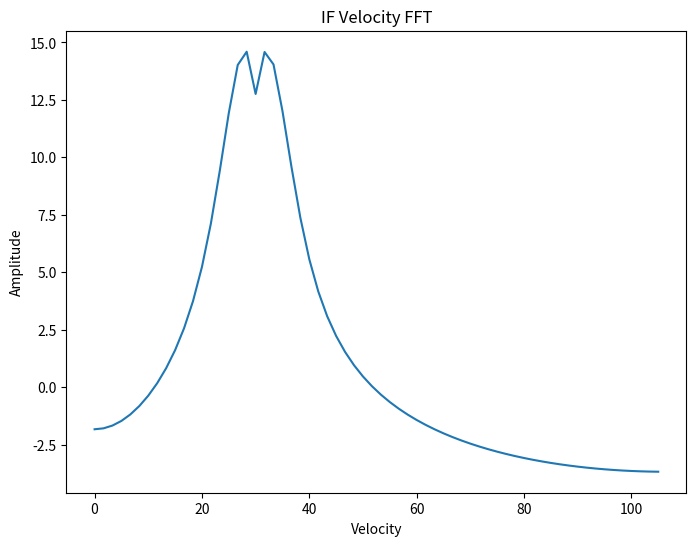
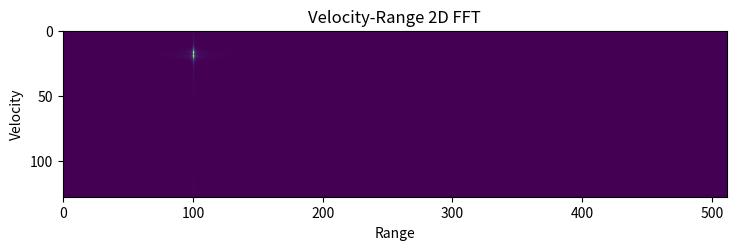

Reproduce these figures in Python, in order.
#!/usr/bin/env python3
# -*- coding: utf-8 -*-
"""
Created on Wed Mar 26 23:44:57 2025

[redacted]

[redacted]
"""


import numpy as np
import matplotlib.pyplot as plt
from numpy import fft
from mpl_toolkits.mplot3d import Axes3D

# Radar parameters setting
maxR = 200   # 雷达最大探测目标的距离
rangeRes = 1 # 雷达的距离分率
maxV = 70    # 雷达最大检测目标的速度
fc = 77e9    # 雷达工作频率 载频
c = 3e8
r0 = 100  # 目标距离
v0 = 30   # 目标速度

B = c/(2*rangeRes)          # 150MHz
Tchirp = 5.5*2*maxR/c       # 扫频时间 (x-axis), 5.5 = sweep time should be at least 5 o 6 times the round trip time
endle_time = 6.3e-6         # 空闲时间
slope = B/Tchirp            # 调频斜率
f_IFmax = (slope*2*maxR)/c  # 最高中频频率
f_IF = (slope*2*r0)/c       # 当前中频频率

Nd = 128                                 # chirp数量
Nr = 1024                                # ADC采样点数
vres = (c/fc)/(2*Nd*(Tchirp+endle_time)) # 速度分辨率
Fs = Nr/Tchirp   # = 1/(t[1] - t[0])     # 模拟信号采样频率

#Tx波函数参数
t = np.linspace(0, Nd*Tchirp, Nr*Nd)     # 发射信号和接收信号的采样时间
angle_freq = fc * t +  slope /2 * t**2   # 角频率
freq = fc + slope*t                      # 频率
Tx = np.cos(2*np.pi*angle_freq)          # 发射波形函数

r0 = r0 + v0 * t

#Rx波函数参数
td = 2*r0/c
# tx = t
freqRx = fc + slope*t
Rx = np.cos(2*np.pi*(fc*(t-td) + (slope*(t-td)*(t-td))/2)) #接受波形函数

#IF信号函数参数
# IF_angle_freq = fc*t+(slope*t*t)/2 - ((fc*(t-td) + (slope*(t-td)*(t-td))/2))
# freqIF = slope*td
IFx = np.cos(-(2*np.pi*(fc*(t-td) + (slope*(t-td)*(t-td))/2))+(2*np.pi*angle_freq))

#Range FFT
doppler = 10*np.log10(np.abs(np.fft.fft(IFx[0:1024])))
frequency = np.fft.fftfreq(1024, 1/Fs)
range = frequency*c/(2*slope)


# 结果可视化
fig, axs = plt.subplots(3, 2, figsize = (16, 12), constrained_layout = True)

# 发射信号（实部）
axs[0,0].plot(t[0:1024], Tx[0:1024])
axs[0,0].set_title("Tx Signal")
axs[0,0].set_xlabel("Time (s)")
axs[0,0].set_ylabel("Amplitude")

# 接收回波信号（实部）
axs[0,1].plot(t[0:1024], Rx[0:1024])
axs[0,1].set_title("Rx Signal")
axs[0,1].set_xlabel("Time (s)")
axs[0,1].set_ylabel("Amplitude")

#
axs[1,0].plot(t[0:1024]+td[0:1024], freqRx[0:1024])
axs[1,0].set_title("matched_filter (Real Part)")
axs[1,0].set_xlabel("Time")
axs[1,0].set_ylabel("Frequency")

#
axs[1,1].plot(t[0:1024],IFx[0:1024])
axs[1,1].set_title("IFx Signal")
axs[1,1].set_xlabel("Time")
axs[1,1].set_ylabel("Amplitude")

#
axs[2,0].plot(np.arange(512), doppler[0:512])
axs[2,0].set_title("IF Signal FFT")
axs[2,0].set_xlabel("Frequency->Distance")
axs[2,0].set_ylabel("Amplitude")

#
axs[2,1].specgram(IFx, 1024, Fs)
axs[2,1].set_title("Spectogram")
axs[2,1].set_xlabel("Time")
axs[2,1].set_ylabel("Amplitude")

plt.show()
plt.close()


# (二)速度检测Python仿真
# 速度维数据提取
chirpamp = []
chirpnum = 1
while(chirpnum<=Nd):
    strat = (chirpnum-1)*1024
    end = chirpnum*1024
    chirpamp.append(IFx[(chirpnum-1)*1024])
    chirpnum = chirpnum + 1
#速度维做FFT得到相位差
doppler = 10*np.log10(np.abs(np.fft.fft(chirpamp)))
FFTfrequency = np.fft.fftfreq(Nd, 1/Fs)
velocity = 5*np.arange(0, Nd)/3
plt.figure(figsize=(8, 6))
plt.plot(velocity[0:int(Nd/2)], doppler[0:int(Nd/2)])
plt.xlabel('Velocity')
plt.ylabel('Amplitude')
plt.title('IF Velocity FFT')
plt.show()

#2D plot
mat2D = np.zeros((Nd, Nr))
i = 0
while(i<Nd):
    mat2D[i, :] = IFx[i*1024:(i+1)*1024]
    i = i + 1
#plt.matshow(mat2D)
#plt.title('Original data')
#图形绘制，需要修改一下才好看，这里就留个大家自行修改了。
Z_fft2 = abs(np.fft.fft2(mat2D))
Data_fft2 = Z_fft2[0:512,0:512]
plt.figure(figsize = (8, 8))
plt.imshow(Data_fft2)
plt.xlabel("Range")
plt.ylabel("Velocity")
plt.title('Velocity-Range 2D FFT')

plt.tight_layout(pad = 3, w_pad = 0.05, h_pad = 0.05)
plt.show()





















